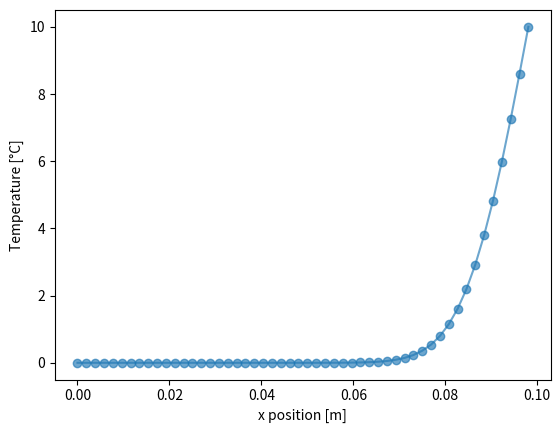

Generate this figure with matplotlib:
import numpy as np
import matplotlib.pyplot as plt

n=50+2 # number of nodes
K=np.eye(n,n,k=-1)*1 + np.eye(n,n)*-2 + np.eye(n,n,k=1)*1

K[0,0]=0
K[0,1]=0
K[-1,-1]=0
K[-1,-2]=0


T_plus=np.zeros(n)
T=np.zeros(n)


t=0
sim_time=600
dt=1

L=0.1 # m
alpha=1e-7 #m2/s
dx=L/n # 

Fo=alpha*dt/dx**2
T[0]=0
T[n-1]=10
# stability check
if Fo>0.5:
	print("stability issue")
# time 
while t < sim_time:
	# matrix multiplicatio K*T
	T_plus=Fo*np.dot(K,T) +T
	T=T_plus # replace 
	t+=dt

x_pos=np.arange(0,L,dx)
plt.xlabel("x position [m]")
plt.ylabel("Temperature [°C]")
plt.plot(x_pos, T_plus, 'o-', alpha=0.65)
